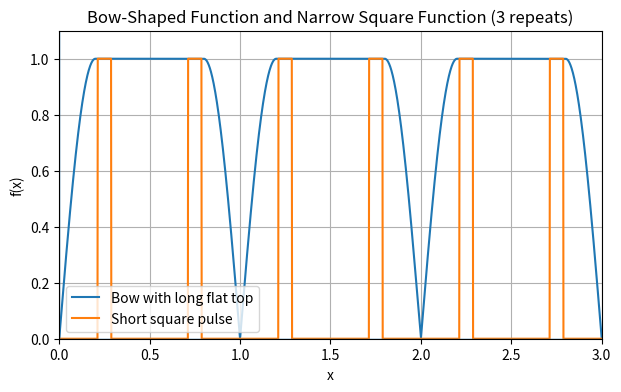

Here is the Python script that generated this plot:
import numpy as np
import matplotlib.pyplot as plt

def bowed_plateau(x, period=1.0, flat_ratio=0.6):
    """
    Smooth bow: fast rise → flat → fast fall, repeated.
    """
    phase = (x % period) / period  # 0 → 1 inside each cycle

    rise_end = (1 - flat_ratio) / 2
    fall_start = 1 - rise_end

    y = np.zeros_like(phase)

    # Fast smooth rise
    rising = phase < rise_end
    y[rising] = np.sin((phase[rising] / rise_end) * (np.pi / 2))

    # Long flat top
    flat = (phase >= rise_end) & (phase <= fall_start)
    y[flat] = 1.0

    # Fast smooth fall
    falling = phase > fall_start
    y[falling] = np.sin(((1 - phase[falling]) / rise_end) * (np.pi / 2))

    return y


def square_pulse(x, period=1.0, pulse_ratio=0.15):
    """
    Square/rectangular function:
    - 0 most of the period
    - 1 for a short central pulse (much shorter width than bowed plateau).
    """
    phase = (x % period) / period  # 0 → 1 inside each cycle

    # Centered pulse around phase = 0.5
    half_pulse = pulse_ratio / 2
    y = np.zeros_like(phase)

    on_region = (phase >= 0.5 - half_pulse) & (phase <= 0.5 + half_pulse)
    y[on_region] = 1.0

    return y


# Three full repeats over x ∈ [0, 3]
x = np.linspace(0, 3, 2000)

y_bow   = bowed_plateau(x, period=1.0, flat_ratio=0.6)
y_square = square_pulse(x, period=0.5, pulse_ratio=0.15)  # much shorter width

plt.figure(figsize=(7, 4))
plt.plot(x, y_bow,    label="Bow with long flat top")
plt.plot(x, y_square, label="Short square pulse")

# Only positive x and y
plt.xlim(0, 3)
plt.ylim(0, 1.1)

plt.axhline(0, linewidth=1)
plt.axvline(0, linewidth=1)

plt.xlabel("x")
plt.ylabel("f(x)")
plt.title("Bow-Shaped Function and Narrow Square Function (3 repeats)")
plt.grid(True)
plt.legend()
plt.show()
